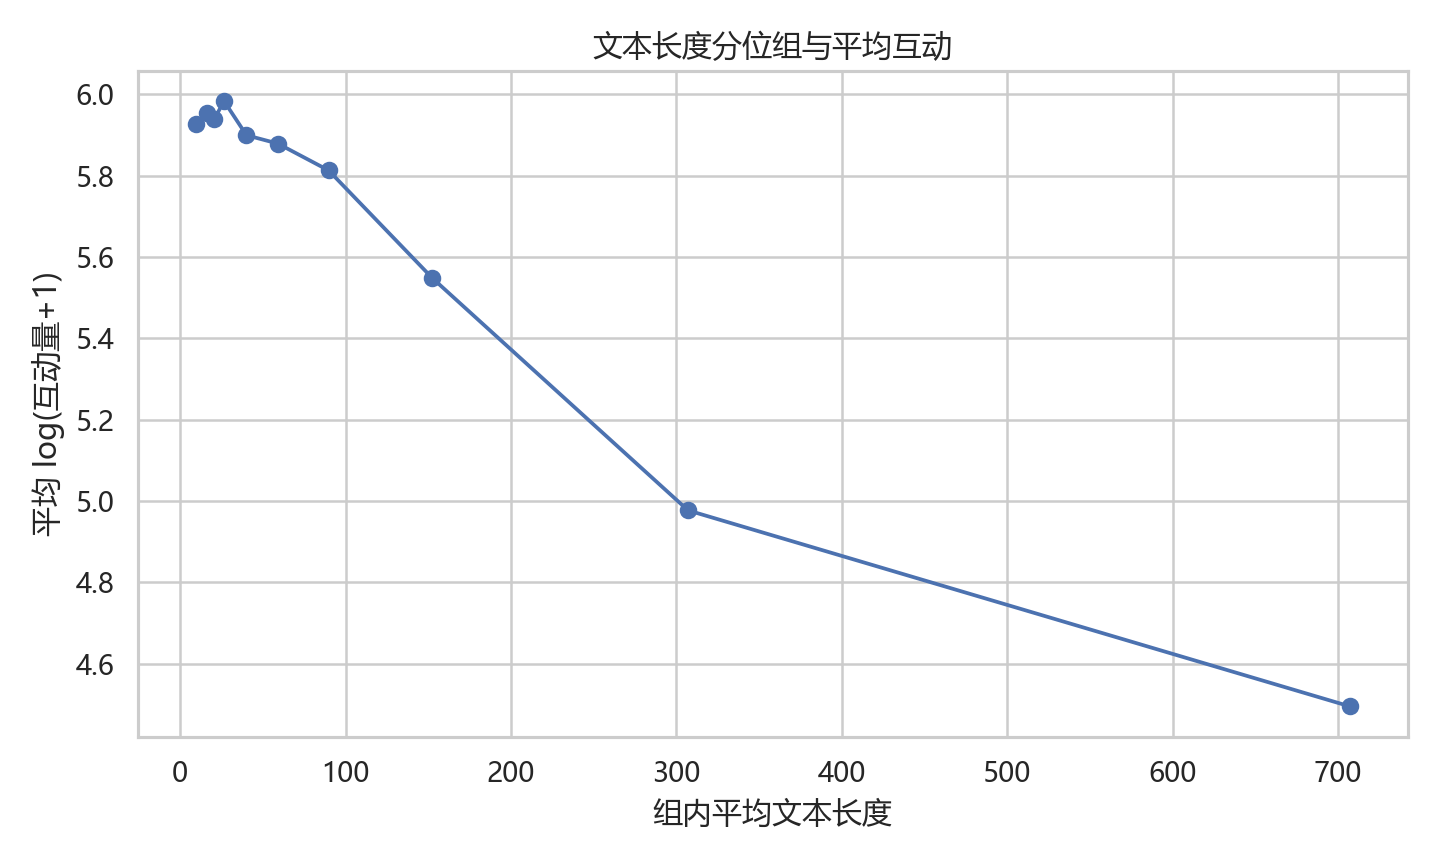

Values plotted in this chart, from the file beside it:
样本量, 平均文本长度, 平均log互动, 平均互动, 长度区间
34119, 9.348, 5.926, 3281, (0.999, 13.0]
27854, 16.07, 5.953, 3802, (13.0, 18.0]
28005, 20.65, 5.939, 3643, (18.0, 22.0]
29551, 26.51, 5.983, 3331, (22.0, 32.0]
29639, 40.11, 5.899, 3586, (32.0, 48.0]
29354, 59.09, 5.879, 3406, (48.0, 71.0]
29440, 89.74, 5.813, 3077, (71.0, 112.0]
29754, 152.5, 5.548, 2413, (112.0, 208.0]
29696, 307.1, 4.977, 1481, (208.0, 437.0]
29619, 707.2, 4.495, 950.8, (437.0, 2478.0]
